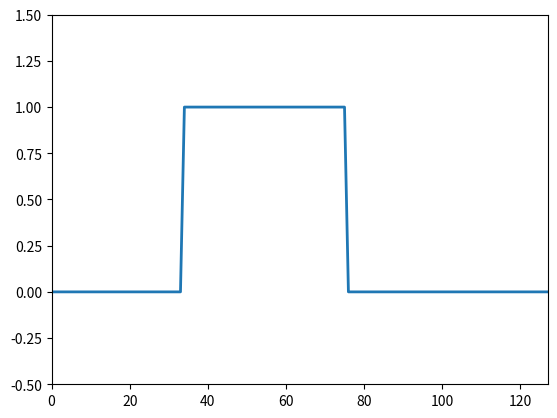

Recreate this plot in Python.
import matplotlib.pyplot as plt
import matplotlib.animation as animation
import pandas as pd



fullCircle = [[0, 0, 0, 0, 0, 0, 0, 0, 0, 0, 0, 0, 0, 0, 0, 0, 0, 0, 0, 0, 0, 0, 0, 0, 0, 0, 0, 0, 0, 0, 0, 0, 0, 0, 0, 0, 0, 0, 0, 0, 0, 1, 1, 1, 1, 1, 1, 1, 1, 1, 1, 1, 1, 1, 1, 1, 1, 1, 1, 1, 1, 1, 1, 1, 1, 1, 1, 1, 1, 1, 1, 1, 1, 1, 1, 1, 1, 1, 1, 1, 1, 1, 1, 0, 0, 0, 0, 0, 0, 0, 0, 0, 0, 0, 0, 0, 0, 0, 0, 0, 0, 0, 0, 0, 0, 0, 0, 0, 0, 0, 0, 0, 0, 0, 0, 0, 0, 0, 0, 0, 0, 0, 0, 0, 0, 0, 0, 0], [1, 1, 1, 1, 0, 0, 0, 1, 1, 1, 1, 1, 1, 1, 1, 1, 1, 1, 1, 1, 1, 1, 1, 1, 1, 0, 0, 0, 0, 0, 0, 0, 0, 0, 0, 0, 0, 0, 1, 1, 1, 1, 1, 1, 1, 1, 1, 1, 1, 1, 1, 1, 1, 1, 1, 1, 1, 1, 1, 1, 1, 1, 1, 1, 1, 1, 1, 1, 1, 1, 1, 1, 1, 1, 1, 1, 1, 1, 1, 1, 0, 0, 0, 0, 0, 0, 0, 0, 0, 0, 0, 0, 0, 0, 0, 0, 0, 0, 0, 0, 0, 0, 0, 0, 0, 0, 0, 0, 0, 0, 0, 0, 0, 0, 0, 0, 0, 0, 0, 0, 0, 0, 0, 0, 0, 0, 0, 0], [1, 1, 1, 1, 0, 0, 1, 1, 1, 1, 1, 1, 1, 1, 1, 1, 1, 1, 1, 1, 1, 1, 1, 1, 1, 1, 1, 1, 1, 1, 1, 1, 1, 1, 1, 1, 0, 0, 1, 1, 1, 1, 1, 1, 1, 1, 1, 1, 1, 1, 1, 1, 1, 1, 1, 1, 1, 1, 1, 1, 1, 1, 1, 1, 1, 1, 1, 1, 1, 1, 1, 1, 1, 1, 1, 1, 1, 1, 1, 0, 0, 0, 0, 0, 0, 0, 0, 0, 0, 0, 0, 0, 0, 0, 0, 0, 0, 0, 0, 0, 0, 0, 0, 0, 0, 0, 0, 0, 0, 0, 0, 0, 0, 0, 0, 0, 0, 0, 0, 0, 0, 0, 0, 0, 0, 0, 0, 0], [1, 1, 1, 1, 1, 1, 1, 1, 1, 1, 1, 1, 1, 1, 1, 1, 1, 1, 1, 1, 1, 1, 1, 1, 1, 1, 1, 1, 1, 1, 1, 1, 1, 1, 1, 1, 1, 1, 1, 1, 1, 1, 1, 1, 1, 1, 1, 1, 1, 1, 1, 1, 1, 1, 1, 1, 1, 1, 1, 1, 1, 1, 1, 1, 1, 1, 1, 1, 1, 1, 1, 1, 1, 1, 1, 1, 1, 1, 0, 0, 0, 0, 0, 0, 0, 0, 0, 0, 0, 0, 0, 0, 0, 0, 0, 0, 0, 0, 0, 0, 0, 0, 0, 0, 0, 0, 0, 0, 0, 0, 0, 0, 0, 0, 0, 0, 0, 0, 0, 0, 0, 0, 0, 0, 0, 0, 0, 0], [1, 1, 1, 1, 1, 1, 1, 1, 1, 1, 1, 1, 1, 1, 1, 1, 1, 1, 1, 1, 1, 1, 1, 1, 1, 1, 1, 1, 1, 1, 1, 1, 1, 1, 1, 1, 1, 1, 1, 1, 1, 1, 1, 1, 1, 1, 1, 1, 1, 1, 1, 1, 1, 1, 1, 1, 1, 1, 1, 1, 1, 1, 1, 1, 1, 1, 1, 1, 1, 1, 1, 1, 1, 1, 1, 1, 1, 1, 1, 1, 1, 1, 1, 0, 0, 0, 0, 0, 0, 0, 0, 0, 0, 0, 0, 0, 0, 0, 0, 0, 0, 0, 0, 0, 0, 0, 0, 0, 0, 0, 0, 0, 0, 0, 0, 0, 0, 0, 0, 0, 0, 0, 0, 0, 0, 0, 0, 0], [1, 1, 1, 1, 1, 1, 1, 1, 1, 1, 0, 0, 0, 0, 0, 0, 0, 0, 0, 0, 0, 1, 1, 1, 1, 1, 1, 1, 1, 1, 1, 1, 1, 1, 1, 1, 1, 1, 1, 1, 1, 1, 1, 1, 1, 1, 1, 1, 1, 1, 1, 1, 1, 1, 1, 1, 1, 1, 1, 1, 1, 1, 1, 1, 1, 1, 1, 1, 1, 1, 1, 1, 1, 1, 1, 1, 1, 1, 1, 1, 1, 1, 1, 1, 1, 0, 0, 0, 0, 0, 0, 0, 0, 0, 0, 0, 0, 0, 0, 0, 0, 0, 0, 0, 0, 0, 0, 0, 0, 0, 0, 0, 0, 0, 0, 0, 0, 0, 0, 0, 0, 0, 0, 0, 0, 0, 0, 0], [0, 0, 0, 0, 0, 0, 0, 0, 0, 0, 0, 0, 0, 0, 0, 0, 0, 0, 0, 0, 0, 0, 0, 0, 0, 0, 0, 0, 0, 1, 1, 1, 1, 1, 1, 1, 1, 1, 1, 1, 1, 1, 1, 1, 1, 1, 1, 1, 1, 1, 1, 1, 1, 1, 1, 1, 1, 1, 1, 1, 1, 1, 1, 1, 1, 1, 1, 1, 1, 1, 1, 1, 1, 1, 1, 1, 1, 1, 1, 1, 1, 1, 1, 1, 0, 0, 0, 0, 0, 0, 0, 0, 0, 0, 0, 0, 0, 0, 0, 0, 0, 0, 0, 0, 0, 0, 0, 0, 0, 0, 0, 0, 0, 0, 0, 0, 0, 0, 0, 0, 0, 0, 0, 0, 0, 0, 0, 0], [0, 0, 0, 0, 0, 0, 0, 0, 0, 0, 0, 0, 0, 0, 0, 0, 0, 0, 0, 0, 0, 0, 0, 0, 0, 0, 0, 0, 0, 0, 0, 0, 0, 0, 0, 0, 0, 0, 1, 1, 1, 1, 1, 1, 1, 1, 1, 1, 1, 1, 1, 1, 1, 1, 1, 1, 1, 1, 1, 1, 1, 1, 1, 1, 1, 1, 1, 1, 1, 1, 1, 1, 1, 1, 1, 1, 1, 1, 1, 1, 1, 1, 0, 0, 0, 0, 0, 0, 0, 0, 0, 0, 0, 0, 0, 0, 0, 0, 0, 0, 0, 0, 0, 0, 0, 0, 0, 0, 0, 0, 0, 0, 0, 0, 0, 0, 0, 0, 0, 0, 0, 0, 0, 0, 0, 0, 0, 0], [0, 0, 0, 0, 0, 0, 0, 0, 0, 0, 0, 0, 0, 0, 0, 0, 0, 0, 0, 0, 0, 0, 0, 0, 0, 0, 0, 0, 0, 0, 0, 0, 0, 0, 0, 0, 0, 0, 1, 1, 1, 1, 1, 1, 1, 1, 1, 1, 1, 1, 1, 1, 1, 1, 1, 1, 1, 1, 1, 1, 1, 1, 1, 1, 1, 1, 1, 1, 1, 1, 1, 1, 1, 1, 1, 1, 1, 1, 1, 1, 0, 0, 0, 0, 0, 0, 0, 0, 0, 0, 0, 0, 0, 0, 0, 0, 0, 0, 0, 0, 0, 0, 0, 0, 0, 0, 0, 0, 0, 0, 0, 0, 0, 0, 0, 0, 0, 0, 0, 0, 0, 0, 0, 0, 0, 0, 0, 0], [0, 0, 0, 0, 0, 0, 0, 0, 0, 0, 0, 0, 0, 0, 0, 0, 0, 0, 0, 0, 0, 0, 0, 0, 0, 0, 0, 0, 0, 0, 0, 0, 0, 0, 0, 0, 1, 1, 1, 1, 1, 1, 1, 1, 1, 1, 1, 1, 1, 1, 1, 1, 1, 1, 1, 1, 1, 1, 1, 1, 1, 1, 1, 1, 1, 1, 1, 1, 1, 1, 1, 1, 1, 1, 1, 1, 1, 1, 1, 1, 1, 0, 0, 0, 0, 0, 0, 0, 0, 0, 0, 0, 0, 0, 0, 0, 0, 0, 0, 0, 0, 0, 0, 0, 0, 0, 0, 0, 0, 0, 0, 0, 0, 0, 0, 0, 0, 0, 0, 0, 0, 0, 0, 0, 0, 0, 0, 0], [0, 0, 0, 0, 0, 0, 0, 0, 0, 0, 0, 0, 0, 0, 0, 0, 0, 0, 0, 0, 0, 0, 0, 0, 0, 0, 0, 1, 1, 1, 1, 1, 1, 1, 1, 1, 1, 1, 1, 1, 1, 1, 1, 1, 1, 1, 1, 1, 1, 1, 1, 1, 1, 1, 1, 1, 1, 1, 1, 1, 1, 1, 1, 1, 1, 1, 1, 1, 1, 1, 1, 1, 1, 1, 1, 1, 1, 1, 1, 0, 0, 0, 0, 0, 0, 0, 0, 0, 0, 0, 0, 0, 0, 0, 0, 0, 0, 0, 0, 0, 0, 0, 0, 0, 0, 0, 0, 0, 0, 0, 0, 0, 0, 0, 0, 0, 0, 0, 0, 0, 0, 0, 0, 0, 0, 0, 0, 0], [0, 0, 0, 0, 0, 0, 0, 0, 0, 0, 0, 0, 0, 0, 0, 0, 0, 0, 0, 0, 0, 0, 0, 0, 0, 0, 0, 0, 1, 1, 1, 1, 1, 1, 1, 1, 1, 1, 1, 1, 1, 1, 1, 1, 1, 1, 1, 1, 1, 1, 1, 1, 1, 1, 1, 1, 1, 1, 1, 1, 1, 1, 1, 1, 1, 1, 1, 1, 1, 1, 1, 1, 1, 1, 1, 1, 1, 1, 1, 1, 1, 1, 0, 0, 0, 0, 0, 0, 0, 0, 0, 0, 0, 0, 0, 0, 0, 0, 0, 0, 0, 0, 0, 0, 0, 0, 0, 0, 0, 0, 0, 0, 0, 0, 0, 0, 0, 0, 0, 0, 0, 0, 0, 0, 0, 0, 0, 0], [1, 1, 1, 1, 1, 1, 1, 1, 1, 1, 1, 1, 1, 1, 1, 1, 1, 1, 1, 1, 1, 1, 1, 1, 1, 1, 1, 1, 1, 1, 1, 1, 1, 1, 1, 1, 1, 1, 1, 1, 1, 1, 1, 1, 1, 1, 1, 1, 1, 1, 1, 1, 1, 1, 1, 1, 1, 1, 1, 1, 1, 1, 1, 1, 1, 1, 1, 1, 1, 1, 1, 1, 1, 1, 1, 1, 1, 1, 1, 1, 1, 0, 0, 0, 0, 0, 0, 0, 0, 0, 0, 0, 0, 0, 0, 0, 0, 0, 0, 0, 0, 0, 0, 0, 0, 0, 0, 0, 0, 0, 0, 0, 0, 0, 0, 0, 0, 0, 0, 0, 0, 0, 0, 0, 0, 0, 0, 0], [1, 1, 1, 1, 1, 1, 1, 1, 1, 1, 1, 1, 1, 1, 1, 1, 1, 1, 1, 1, 1, 1, 1, 1, 1, 1, 1, 1, 1, 1, 1, 1, 1, 1, 1, 1, 1, 1, 1, 1, 1, 1, 1, 1, 1, 1, 1, 1, 1, 1, 1, 1, 1, 1, 1, 1, 1, 1, 1, 1, 1, 1, 1, 1, 1, 1, 1, 1, 1, 1, 1, 1, 1, 1, 1, 1, 1, 1, 1, 0, 0, 0, 0, 0, 0, 0, 0, 0, 0, 0, 0, 0, 0, 0, 0, 0, 0, 0, 0, 0, 0, 0, 0, 0, 0, 0, 0, 0, 0, 0, 0, 0, 0, 0, 0, 0, 0, 0, 0, 0, 0, 0, 0, 0, 0, 0, 0, 0], [0, 0, 0, 0, 0, 0, 0, 0, 0, 1, 1, 1, 1, 1, 0, 0, 0, 0, 0, 0, 0, 0, 0, 0, 0, 0, 0, 0, 0, 0, 0, 0, 0, 0, 0, 0, 0, 0, 0, 1, 1, 1, 1, 1, 1, 1, 1, 1, 1, 1, 1, 1, 1, 1, 1, 1, 1, 1, 1, 1, 1, 1, 1, 1, 1, 1, 1, 1, 1, 1, 1, 1, 1, 1, 1, 1, 1, 1, 1, 1, 0, 0, 0, 0, 0, 0, 0, 0, 0, 0, 0, 0, 0, 0, 0, 0, 0, 0, 0, 0, 0, 0, 0, 0, 0, 0, 0, 0, 0, 0, 0, 0, 0, 0, 0, 0, 0, 0, 0, 0, 0, 0, 0, 0, 0, 0, 0, 0], [0, 0, 0, 0, 0, 0, 0, 0, 0, 0, 0, 0, 0, 0, 0, 0, 0, 0, 0, 0, 0, 0, 0, 0, 0, 0, 0, 0, 0, 0, 0, 0, 0, 0, 0, 0, 0, 1, 1, 1, 1, 1, 1, 1, 1, 1, 1, 1, 1, 1, 1, 1, 1, 1, 1, 1, 1, 1, 1, 1, 1, 1, 1, 1, 1, 1, 1, 1, 1, 1, 1, 1, 1, 1, 1, 1, 1, 1, 1, 0, 0, 0, 0, 0, 0, 0, 0, 0, 0, 0, 0, 0, 0, 0, 0, 0, 0, 0, 0, 0, 0, 0, 0, 0, 0, 0, 0, 0, 0, 0, 0, 0, 0, 0, 0, 0, 0, 0, 0, 0, 0, 0, 0, 0, 0, 0, 0, 0], [0, 0, 0, 0, 0, 0, 0, 0, 0, 0, 0, 0, 0, 0, 0, 0, 0, 0, 0, 0, 0, 0, 0, 0, 0, 0, 0, 0, 0, 0, 0, 0, 0, 0, 1, 1, 1, 1, 1, 1, 1, 1, 1, 1, 1, 1, 1, 1, 1, 1, 1, 1, 1, 1, 1, 1, 1, 1, 1, 1, 1, 1, 1, 1, 1, 1, 1, 1, 1, 1, 1, 1, 1, 1, 1, 1, 0, 0, 0, 0, 0, 0, 0, 0, 0, 0, 0, 0, 0, 0, 0, 0, 0, 0, 0, 0, 0, 0, 0, 0, 0, 0, 0, 0, 0, 0, 0, 0, 0, 0, 0, 0, 0, 0, 0, 0, 0, 0, 0, 0, 0, 0, 0, 0, 0, 0, 0, 0]]

# 将 fullCircle 转换为 Pandas DataFrame 并保存为 CSV 文件
df = pd.DataFrame(fullCircle)
df.to_csv('fullCircle_data.csv', index=False)

# 创建图形对象
fig, ax = plt.subplots()
line, = ax.plot([], [], lw=2)

# 设置图形的范围
ax.set_xlim(0, len(fullCircle[0]) - 1)
ax.set_ylim(-0.5, 1.5)

# 初始化函数，用于绘制背景
def init():
    line.set_data([], [])
    return line,

# 更新函数，用于更新每一帧的数据
def update(frame):
    x = list(range(len(fullCircle[frame])))
    y = fullCircle[frame]
    line.set_data(x, y)
    return line,

# 创建动画
ani = animation.FuncAnimation(fig, update, frames=len(fullCircle), init_func=init, blit=True, repeat=False)

# 显示动画
plt.show()

# 保存动画为文件
ani.save('fullCircle_animation.gif', writer='pillow', fps=2)
